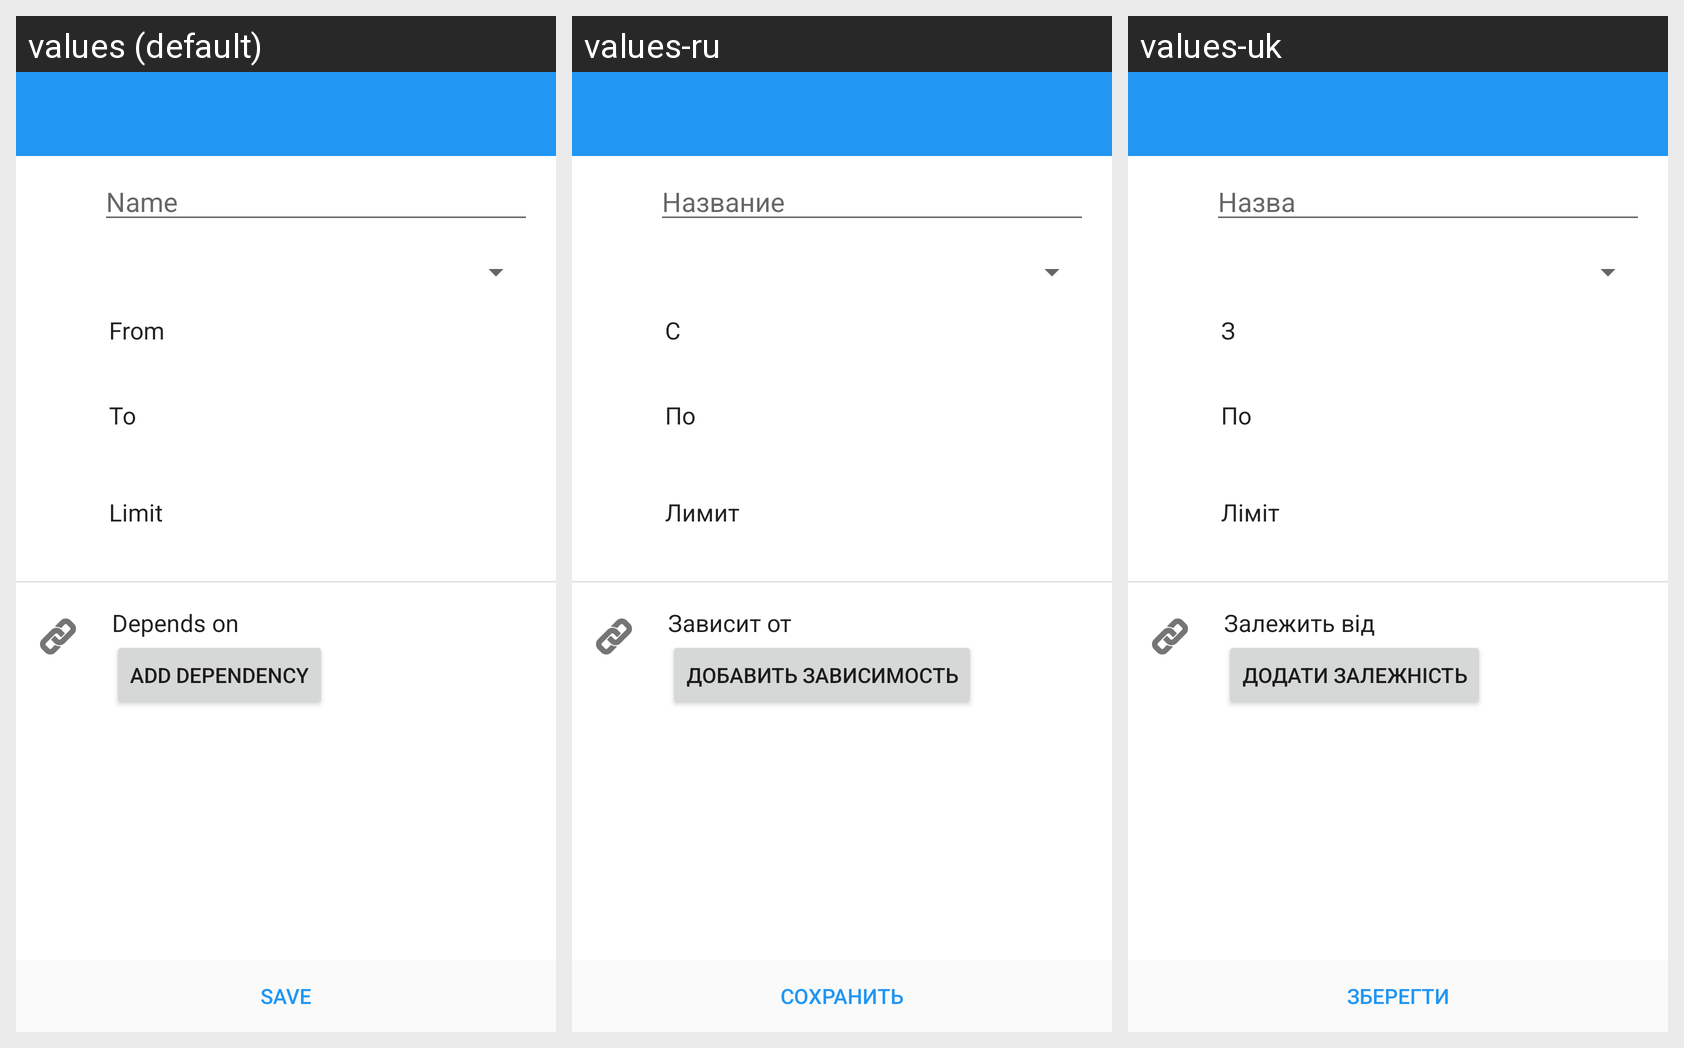

Locale-by-locale string values for the Android screen shown in this grid:
Android screen res/layout/activity_edit_budget_plan.xml rendered under 3 locales, left to right: values (default), values-ru, values-uk. Device: Nexus 5 (rendered at 1080×1920; each locale shown at half size, 540×960, under a caption strip naming it); theme AppTheme.
Strings drawn on this screen, with the default value and each locale's value (text and hints the layout hard-codes, and strings that could not be matched under every locale, appear in the picture but are not listed):

name_hint
  values: Name
  values-ru: Название
  values-uk: Назва

from_date_label
  values: From
  values-ru: С
  values-uk: З

to_date_label
  values: To
  values-ru: По
  values-uk: По

limit_label
  values: Limit
  values-ru: Лимит
  values-uk: Ліміт

depends_on
  values: Depends on
  values-ru: Зависит от
  values-uk: Залежить від

add_dependency
  values: Add Dependency
  values-ru: Добавить зависимость
  values-uk: Додати залежність

save
  values: Save
  values-ru: Сохранить
  values-uk: Зберегти
